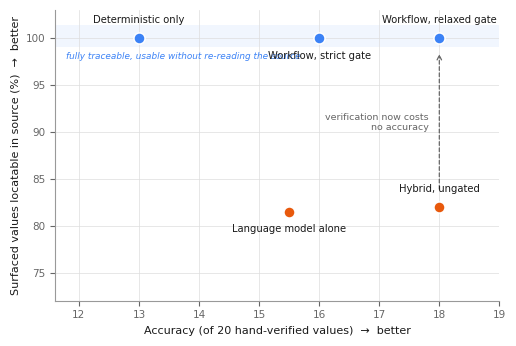
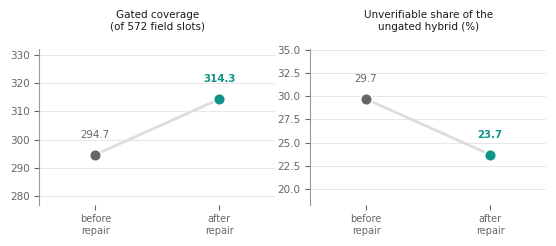

Reproduce these figures in Python, in order.
"""High-resolution figures for the revised manuscript.

Two figures, each earning its place:
  Fig A  the accuracy/traceability plane , shows the contribution in one look
  Fig B  effect of the text-layer repair , the new finding, before vs after

Palette #3B82F6 / #E8590C / #0D9488 passed all six checks of the validator
(lightness band, chroma floor, CVD separation, normal-vision floor, contrast).
Every mark is also directly labelled, so identity is never colour-alone.

Rendered at 600 dpi to match the existing artwork (~621 dpi effective).
"""
import matplotlib
matplotlib.use("Agg")
import matplotlib.pyplot as plt
from matplotlib.patches import Rectangle

BLUE, ORANGE, TEAL = "#3B82F6", "#E8590C", "#0D9488"
INK, MUTED, GRID = "#1A1A1A", "#666666", "#DDDDDD"
DPI = 600

plt.rcParams.update({
    "font.family": "sans-serif",
    "font.sans-serif": ["Arial", "Helvetica", "DejaVu Sans"],
    "font.size": 8,
    "axes.edgecolor": "#999999",
    "axes.linewidth": 0.8,
    "axes.labelcolor": INK,
    "xtick.color": MUTED, "ytick.color": MUTED,
    "xtick.labelsize": 7.5, "ytick.labelsize": 7.5,
})

# ---------------------------------------------------------------- data
# accuracy of 20 golden values; traceable % = share of surfaced values locatable
# in the source. Filled from the pinned campaign after the text-layer repair.
CONFIGS = [
    # label,                      accuracy, traceable%, leaky?, label offset
    # Ten pinned runs on the four labelled documents, after the text-layer repair.
    ("Deterministic only",             13.0, 100.0, False, (0, 11)),
    ("Language model alone",           15.5,  81.5, True,  (0, -15)),
    ("Hybrid, ungated",                18.0,  82.0, True,  (0, 11)),
    ("Workflow, strict gate",          16.0, 100.0, False, (0, -15)),
    ("Workflow, relaxed gate",         18.0, 100.0, False, (0, 11)),
]

# 26-document corpus, gated coverage of 572 slots and ungated ungrounded share
# Pooled over three independent passes at the pinned configuration, against the
# figures published before the repair.
PARSER_EFFECT = {
    "Gated coverage\n(of 572 field slots)": (294.7, 314.3),        # before, after
    "Unverifiable share of the\nungated hybrid (%)": (29.7, 23.7),
}


def fig_plane(path):
    fig, ax = plt.subplots(figsize=(5.2, 3.5))

    # the band that matters: everything a practitioner can act on without
    # re-reading the tender sits on the 100 % line
    ax.add_patch(Rectangle((11.6, 99.1), 7.4, 2.3, facecolor=BLUE, alpha=0.07,
                           edgecolor="none", zorder=0))
    # caption sits just below the band, clear of every marker
    ax.text(11.78, 98.0, "fully traceable, usable without re-reading the source",
            fontsize=6.4, color=BLUE, va="center", style="italic", zorder=1)

    for label, acc, trace, leaky, off in CONFIGS:
        colour = ORANGE if leaky else BLUE
        ax.scatter(acc, trace, s=64, color=colour, zorder=3,
                   edgecolor="white", linewidth=1.1)
        ax.annotate(label, (acc, trace), textcoords="offset points", xytext=off,
                    ha="center", fontsize=7.2, color=INK, zorder=4)

    # the claim, drawn: relaxed gate matches ungated accuracy at full traceability
    ax.annotate("", xy=(18.0, 98.6), xytext=(18.0, 83.6),
                arrowprops=dict(arrowstyle="->", color=MUTED, lw=0.9,
                                linestyle=(0, (3, 2))))
    ax.text(17.82, 91.0, "verification now costs\nno accuracy", fontsize=6.8,
            color=MUTED, va="center", ha="right")

    ax.set_xlabel("Accuracy (of 20 hand-verified values)  →  better")
    ax.set_ylabel("Surfaced values locatable in source (%)  →  better")
    ax.set_xlim(11.6, 19.0)
    ax.set_ylim(72, 103)
    ax.set_yticks([75, 80, 85, 90, 95, 100])
    ax.grid(axis="both", color=GRID, linewidth=0.5, zorder=0)
    ax.set_axisbelow(True)
    for s in ("top", "right"):
        ax.spines[s].set_visible(False)
    fig.tight_layout()
    fig.savefig(path, dpi=DPI, bbox_inches="tight", facecolor="white")
    plt.close(fig)
    print(f"wrote {path}")


def fig_parser(path):
    fig, axes = plt.subplots(1, 2, figsize=(5.6, 2.5))
    for ax, (title, (before, after)) in zip(axes, PARSER_EFFECT.items()):
        if after is None:
            ax.text(0.5, 0.5, "awaiting 3-run campaign", ha="center", va="center",
                    fontsize=7, color=MUTED, transform=ax.transAxes)
            ax.set_title(title, fontsize=7.5, color=INK)
            ax.set_xticks([]); ax.set_yticks([])
            for s in ax.spines.values():
                s.set_visible(False)
            continue
        ax.plot([0, 1], [before, after], color=GRID, lw=2, zorder=1,
                solid_capstyle="round")
        ax.scatter([0], [before], s=70, color=MUTED, zorder=3, edgecolor="white", lw=1.1)
        ax.scatter([1], [after], s=70, color=TEAL, zorder=3, edgecolor="white", lw=1.1)
        ax.annotate(f"{before:.1f}", (0, before), textcoords="offset points",
                    xytext=(0, 12), ha="center", fontsize=7.4, color=MUTED)
        ax.annotate(f"{after:.1f}", (1, after), textcoords="offset points",
                    xytext=(0, 12), ha="center", fontsize=7.4, color=TEAL, weight="bold")
        ax.set_xlim(-0.45, 1.45)
        pad = max(abs(after - before) * 0.9, 3)
        ax.set_ylim(min(before, after) - pad, max(before, after) + pad)
        ax.set_xticks([0, 1])
        ax.set_xticklabels(["before\nrepair", "after\nrepair"], fontsize=7)
        ax.set_title(title, fontsize=7.5, color=INK, pad=14)
        ax.grid(axis="y", color=GRID, linewidth=0.5)
        ax.set_axisbelow(True)
        for s in ("top", "right", "bottom"):
            ax.spines[s].set_visible(False)
    fig.tight_layout()
    fig.savefig(path, dpi=DPI, bbox_inches="tight", facecolor="white")
    plt.close(fig)
    print(f"wrote {path}")


if __name__ == "__main__":
    base = "C:/Users/milad.komary/Documents/projects/PCAP/paper/figures_new"
    import os
    os.makedirs(base, exist_ok=True)
    # Figure 2 replaces the existing accuracy/ungrounded bar chart: it carries the
    # same two quantities plus the relaxed-gate configuration, so the paper does
    # not end up with two figures making the same point.
    fig_plane(f"{base}/figure2_accuracy_traceability.png")
    fig_parser(f"{base}/figure4_text_layer_repair.png")
